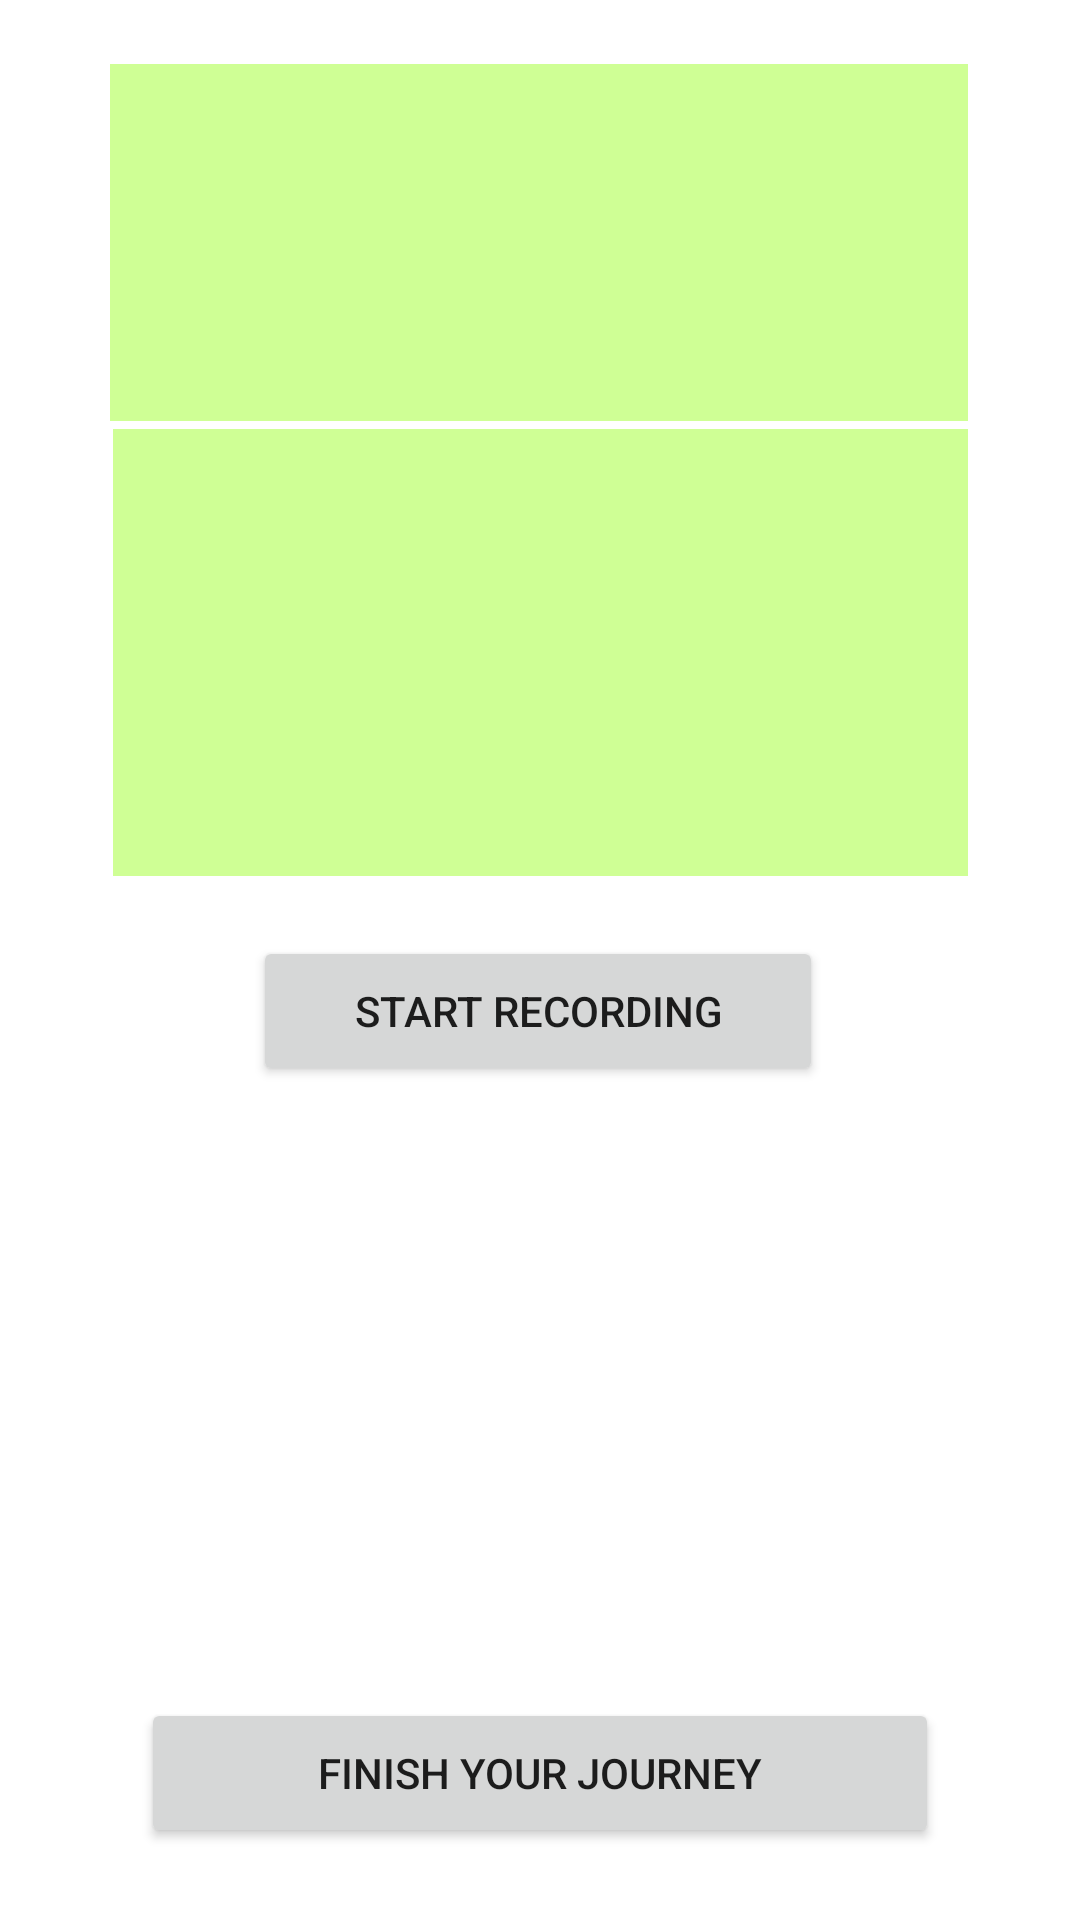

Write the Android layout XML for this screen, with the resource values it uses.
<!-- AndroidManifest.xml: application theme Theme.AccelerometerApp -->
<!-- res/layout/fragment_recording.xml -->
<?xml version="1.0" encoding="utf-8"?>
<androidx.constraintlayout.widget.ConstraintLayout xmlns:android="http://schemas.android.com/apk/res/android"
    xmlns:app="http://schemas.android.com/apk/res-auto"
    xmlns:tools="http://schemas.android.com/tools"
    android:id="@+id/coordinatorLayout"
    android:layout_width="match_parent"
    android:layout_height="match_parent"
    tools:context=".RecordingFragment">

    <TextView
        android:id="@+id/tv_acc"
        android:layout_width="286dp"
        android:layout_height="119dp"
        android:background="@color/teal_200"
        android:gravity="center"
        android:textColor="@color/black"
        android:textSize="20sp"
        app:layout_constraintBottom_toTopOf="@+id/tv_gps"
        app:layout_constraintEnd_toEndOf="parent"
        app:layout_constraintHorizontal_bias="0.496"
        app:layout_constraintStart_toStartOf="parent"
        app:layout_constraintTop_toTopOf="parent"
        app:layout_constraintVertical_bias="0.89" />

    <Button
        android:id="@+id/RecordingButton"
        android:layout_width="190dp"
        android:layout_height="50dp"
        android:layout_marginBottom="204dp"
        android:text="Start recording"
        app:layout_constraintBottom_toTopOf="@+id/FinishButton"
        app:layout_constraintEnd_toEndOf="parent"
        app:layout_constraintHorizontal_bias="0.497"
        app:layout_constraintStart_toStartOf="parent" />

    <TextView
        android:id="@+id/tv_gps"
        android:layout_width="285dp"
        android:layout_height="149dp"
        android:layout_marginBottom="20dp"
        android:background="@color/teal_200"
        android:gravity="center"
        android:textColor="@color/black"
        android:textSize="20sp"
        app:layout_constraintBottom_toTopOf="@+id/RecordingButton"
        app:layout_constraintEnd_toEndOf="parent"
        app:layout_constraintStart_toStartOf="parent" />

    <Button
        android:id="@+id/FinishButton"
        android:layout_width="266dp"
        android:layout_height="50dp"
        android:layout_marginBottom="24dp"
        android:text="Finish your journey"
        app:layout_constraintBottom_toBottomOf="parent"
        app:layout_constraintEnd_toEndOf="parent"
        app:layout_constraintStart_toStartOf="parent" />

</androidx.constraintlayout.widget.ConstraintLayout>
<!-- resources referenced by this layout -->
<resources>
  <color name="black">#FF000000</color>
  <color name="teal_200">#cfff95</color>
  <style name="Theme.AccelerometerApp" parent="Theme.MaterialComponents.DayNight.DarkActionBar">
          
          <item name="colorPrimary">@color/purple_500</item>
          <item name="colorPrimaryVariant">@color/purple_700</item>
          <item name="colorOnPrimary">@color/white</item>
          
          <item name="colorSecondary">@color/teal_200</item>
          <item name="colorSecondaryVariant">@color/teal_700</item>
          <item name="colorOnSecondary">@color/black</item>
          
          <item name="android:statusBarColor" tools:targetApi="l">?attr/colorPrimaryVariant</item>
          
      </style>
  <color name="purple_500">#303f9f</color>
  <color name="purple_700">#001970</color>
  <color name="white">#FFFFFFFF</color>
  <color name="teal_700">#9ccc65</color>
</resources>
